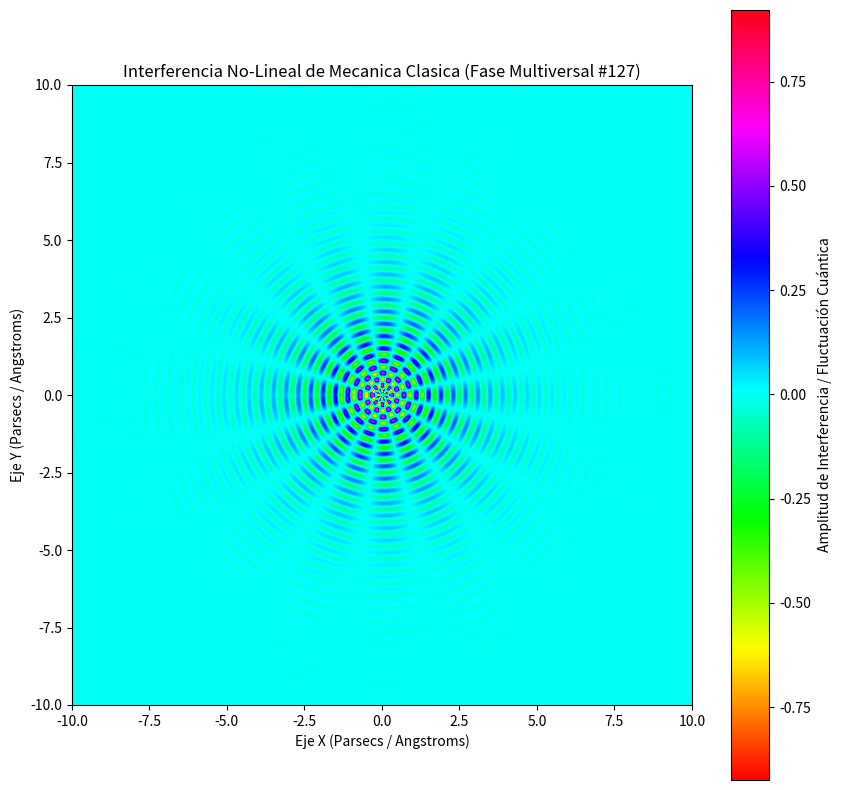

Generate this figure with matplotlib:
%matplotlib inline
# Simulación Multiversal: Mecanica Clasica - Variante 127
import numpy as np
import matplotlib.pyplot as plt

# Parámetros Físicos No-Lineales
omega_1 = 15.762
omega_2 = 8.245
lambda_decay = 0.601
phase_shift = 2.939

x = np.linspace(-10, 10, 800)
y = np.linspace(-10, 10, 800)
X, Y = np.meshgrid(x, y)

# Dinámica de Fluidos / Campos Tensor-Escalares (Fase Multiversal)
R = np.sqrt(X**2 + Y**2) + 1e-5
Z = (np.sin(omega_1 * R + phase_shift) * np.cos(omega_2 * np.arctan2(Y, X))) * np.exp(-lambda_decay * R)

plt.figure(figsize=(10, 10))
plt.imshow(Z, cmap='hsv', extent=[-10, 10, -10, 10], origin='lower')
plt.colorbar(label='Amplitud de Interferencia / Fluctuación Cuántica')
plt.title(r'Interferencia No-Lineal de Mecanica Clasica (Fase Multiversal #127)')
plt.xlabel('Eje X (Parsecs / Angstroms)')
plt.ylabel('Eje Y (Parsecs / Angstroms)')
plt.show()
